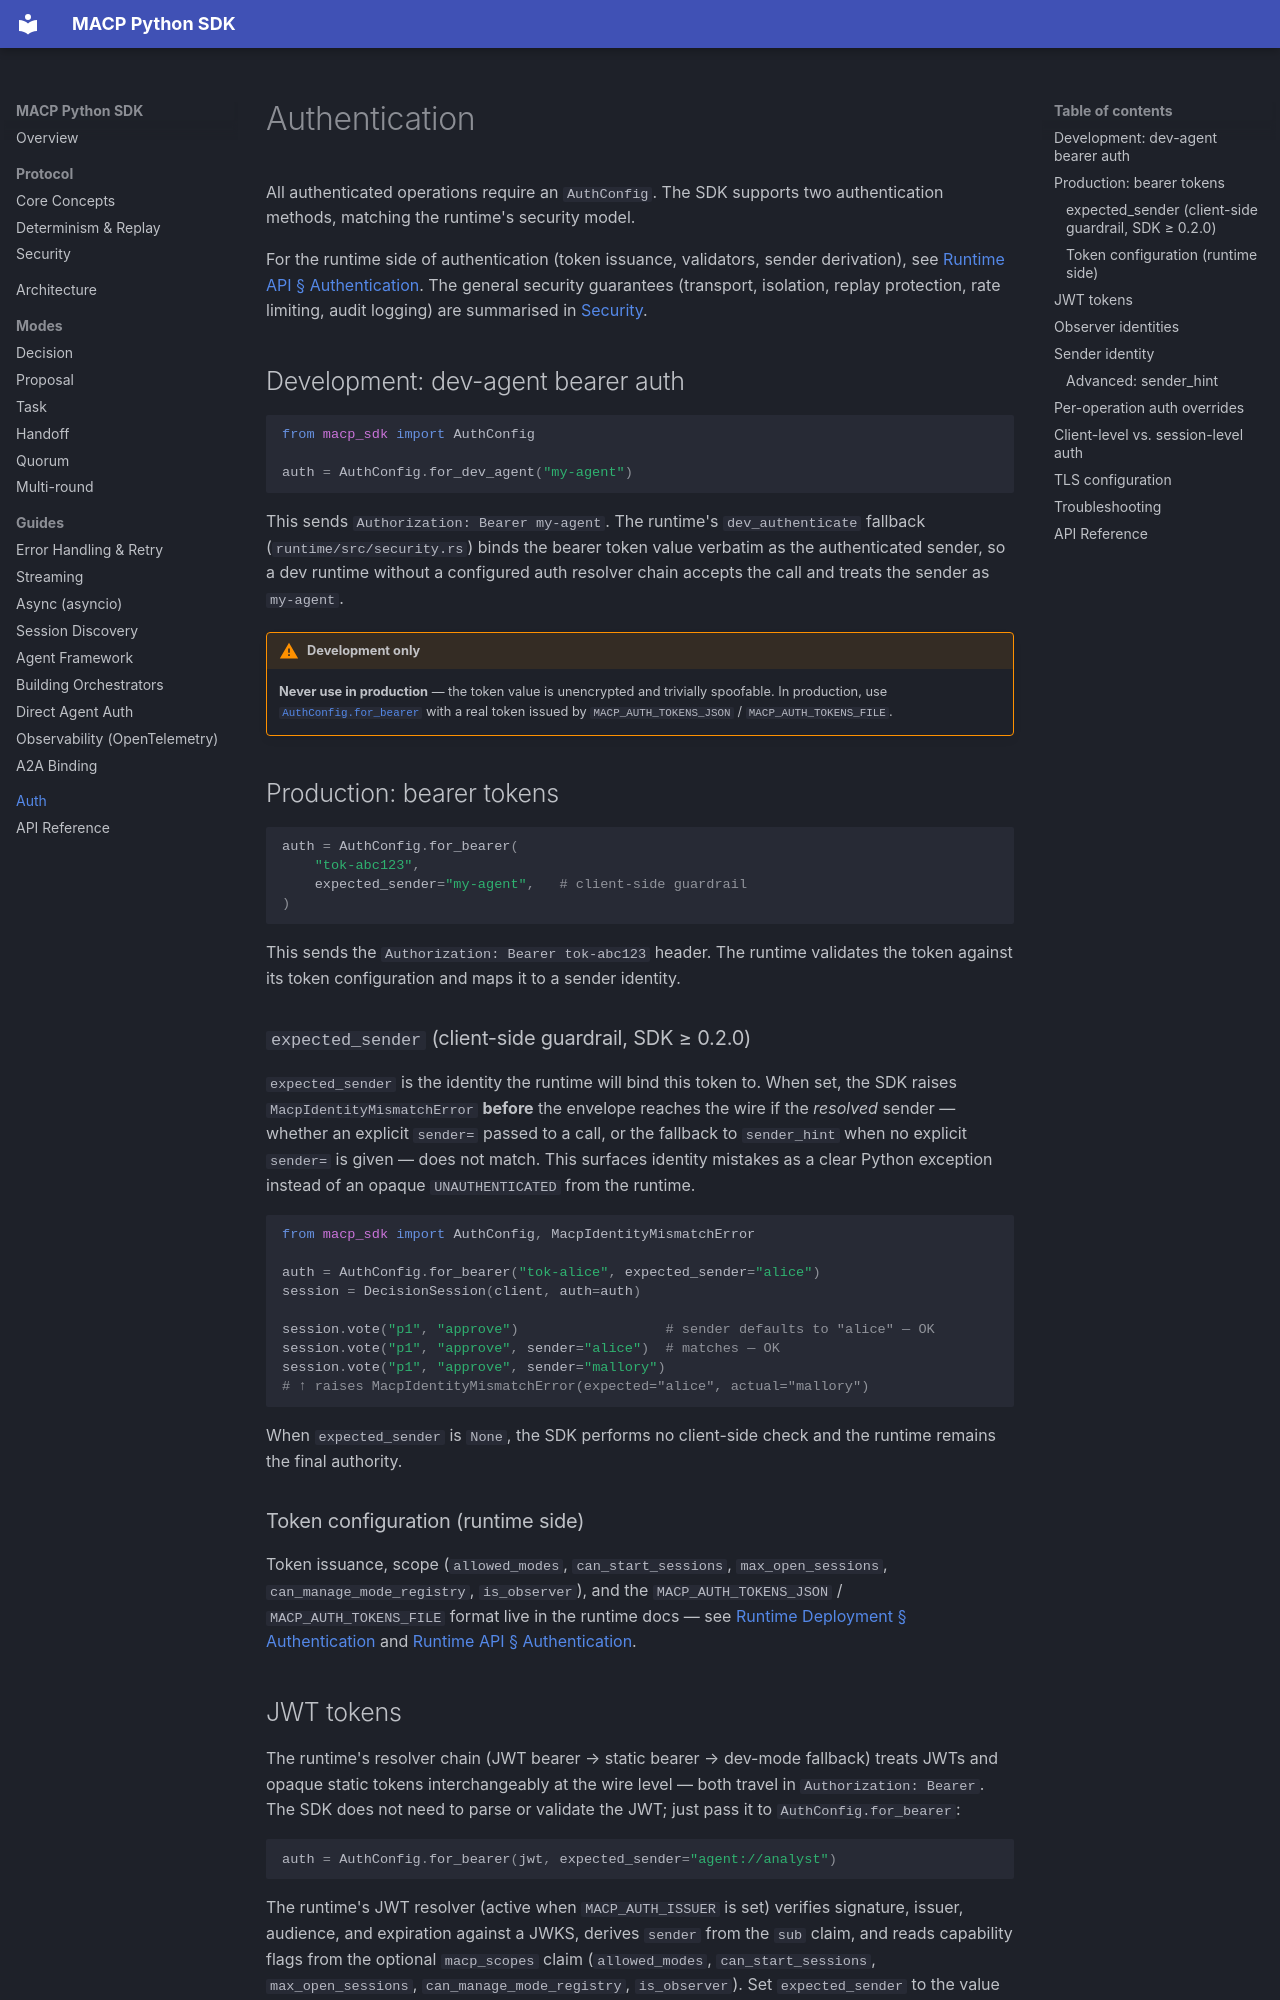

repository: multiagentcoordinationprotocol/macp-sdk-python · page: auth/index.html · generator: mkdocs

# Authentication

All authenticated operations require an `AuthConfig`. The SDK supports two authentication methods, matching the runtime's security model.

For the runtime side of authentication (token issuance, validators, sender derivation), see [Runtime API § Authentication](https://github.com/multiagentcoordinationprotocol/macp-runtime/blob/main/docs/API.md#authentication). The general security guarantees (transport, isolation, replay protection, rate limiting, audit logging) are summarised in [Security](security.md).

## Development: dev-agent bearer auth

```python
from macp_sdk import AuthConfig

auth = AuthConfig.for_dev_agent("my-agent")
```

This sends `Authorization: Bearer my-agent`. The runtime's
`dev_authenticate` fallback (`runtime/src/security.rs`) binds the
bearer token value verbatim as the authenticated sender, so a dev
runtime without a configured auth resolver chain accepts the call and
treats the sender as `my-agent`.

!!! warning "Development only"
    **Never use in production** — the token value is unencrypted and
    trivially spoofable. In production, use
    [`AuthConfig.for_bearer`](#production-bearer-tokens) with a real
    token issued by `MACP_AUTH_TOKENS_JSON` / `MACP_AUTH_TOKENS_FILE`.

## Production: bearer tokens

```python
auth = AuthConfig.for_bearer(
    "tok-abc123",
    expected_sender="my-agent",   # client-side guardrail
)
```

This sends the `Authorization: Bearer tok-abc123` header. The runtime validates the token against its token configuration and maps it to a sender identity.

### `expected_sender` (client-side guardrail, SDK ≥ 0.2.0)

`expected_sender` is the identity the runtime will bind this token to. When
set, the SDK raises `MacpIdentityMismatchError` **before** the envelope
reaches the wire if the *resolved* sender — whether an explicit `sender=`
passed to a call, or the fallback to `sender_hint` when no explicit `sender=`
is given — does not match. This surfaces identity mistakes as a clear Python
exception instead of an opaque `UNAUTHENTICATED` from the runtime.

```python
from macp_sdk import AuthConfig, MacpIdentityMismatchError

auth = AuthConfig.for_bearer("tok-alice", expected_sender="alice")
session = DecisionSession(client, auth=auth)

session.vote("p1", "approve")                  # sender defaults to "alice" — OK
session.vote("p1", "approve", sender="alice")  # matches — OK
session.vote("p1", "approve", sender="mallory")
# ↑ raises MacpIdentityMismatchError(expected="alice", actual="mallory")
```

When `expected_sender` is `None`, the SDK performs no client-side check
and the runtime remains the final authority.

### Token configuration (runtime side)

Token issuance, scope (`allowed_modes`, `can_start_sessions`, `max_open_sessions`, `can_manage_mode_registry`, `is_observer`), and the `MACP_AUTH_TOKENS_JSON` / `MACP_AUTH_TOKENS_FILE` format live in the runtime docs — see [Runtime Deployment § Authentication](https://github.com/multiagentcoordinationprotocol/macp-runtime/blob/main/docs/deployment.md#authentication) and [Runtime API § Authentication](https://github.com/multiagentcoordinationprotocol/macp-runtime/blob/main/docs/API.md#authentication).
